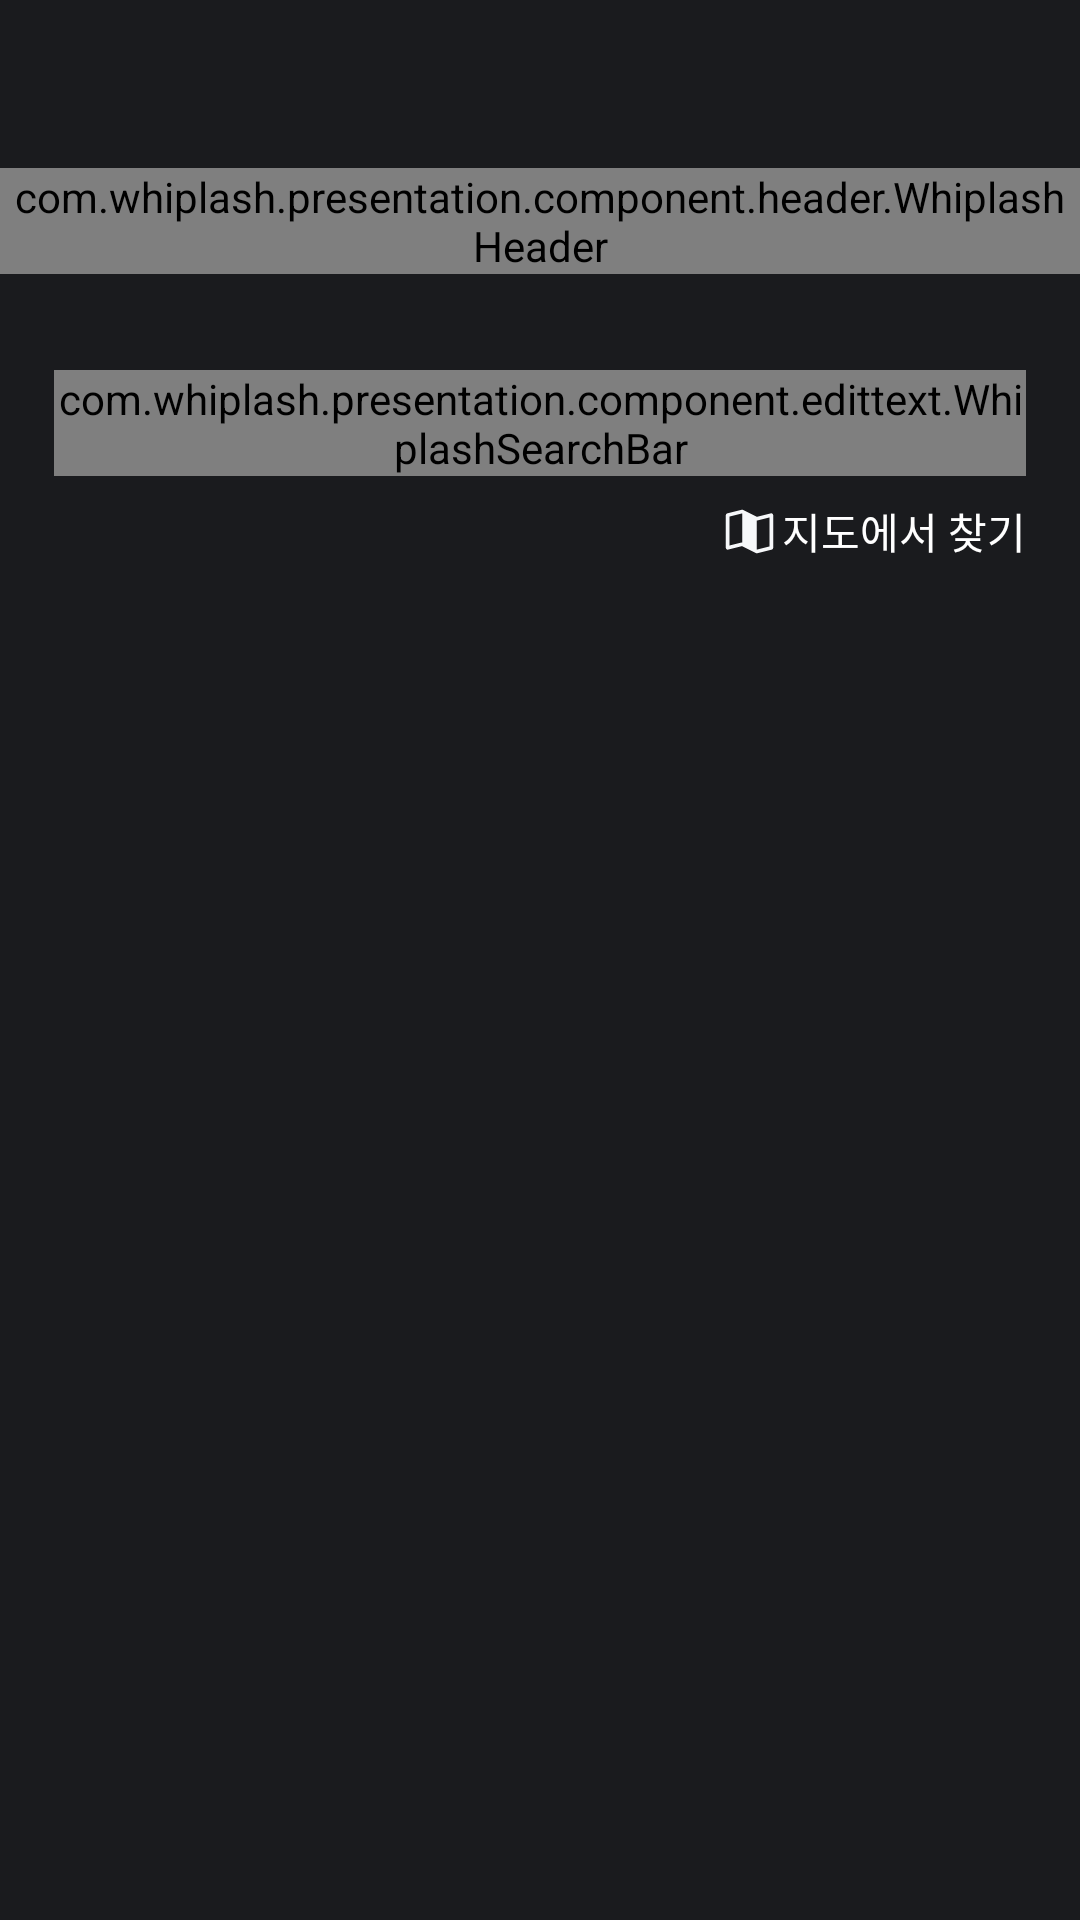

Produce the Android XML layout that renders to this screen, including the resource entries it uses.
<!-- AndroidManifest.xml: application theme Theme.Akuma -->
<!-- res/layout/activity_search_place.xml -->
<?xml version="1.0" encoding="utf-8"?>
<androidx.constraintlayout.widget.ConstraintLayout xmlns:android="http://schemas.android.com/apk/res/android"
    xmlns:app="http://schemas.android.com/apk/res-auto"
    xmlns:tools="http://schemas.android.com/tools"
    android:id="@+id/search_place_main"
    android:layout_width="match_parent"
    android:layout_height="match_parent"
    android:background="@color/grey_900"
    tools:context=".search_place.SearchPlaceActivity">

    <com.whiplash.presentation.component.header.WhiplashHeader
        android:id="@+id/whSearchPlace"
        android:layout_width="match_parent"
        android:layout_height="wrap_content"
        android:layout_marginTop="56dp"
        app:layout_constraintEnd_toEndOf="parent"
        app:layout_constraintStart_toStartOf="parent"
        app:layout_constraintTop_toTopOf="parent"
        app:showLeftIcon="true" />

    <com.whiplash.presentation.component.edittext.WhiplashSearchBar
        android:id="@+id/wsbPlace"
        android:layout_width="match_parent"
        android:layout_height="wrap_content"
        android:layout_marginHorizontal="18dp"
        android:layout_marginTop="32dp"
        android:hint="@string/arrive_target_place_hint"
        app:layout_constraintEnd_toEndOf="parent"
        app:layout_constraintStart_toStartOf="parent"
        app:layout_constraintTop_toBottomOf="@+id/whSearchPlace" />

    <androidx.constraintlayout.widget.ConstraintLayout
        android:id="@+id/clSearchInMapContainer"
        android:layout_width="wrap_content"
        android:layout_height="wrap_content"
        android:layout_marginTop="8dp"
        app:layout_constraintEnd_toEndOf="@+id/wsbPlace"
        app:layout_constraintTop_toBottomOf="@+id/wsbPlace">

        <ImageView
            android:layout_width="wrap_content"
            android:layout_height="wrap_content"
            android:layout_marginStart="4dp"
            android:src="@drawable/ic_map_black_22"
            app:layout_constraintBottom_toBottomOf="@+id/tvSearchInMap"
            app:layout_constraintEnd_toStartOf="@+id/tvSearchInMap"
            app:layout_constraintTop_toTopOf="@+id/tvSearchInMap" />

        <TextView
            android:id="@+id/tvSearchInMap"
            style="@style/body2_m_14"
            android:layout_width="wrap_content"
            android:layout_height="wrap_content"
            android:text="@string/find_in_map"
            android:textColor="@color/white"
            app:layout_constraintEnd_toEndOf="parent"
            app:layout_constraintTop_toTopOf="parent" />

    </androidx.constraintlayout.widget.ConstraintLayout>

    <TextView
        android:id="@+id/tvSearchResult"
        style="@style/body5_m_11"
        android:layout_width="wrap_content"
        android:layout_height="wrap_content"
        android:layout_marginStart="18dp"
        android:layout_marginTop="24dp"
        android:text="@string/search_result"
        android:textColor="@color/grey_500"
        android:visibility="gone"
        app:layout_constraintStart_toStartOf="parent"
        app:layout_constraintTop_toBottomOf="@+id/clSearchInMapContainer"
        tools:visibility="visible" />

    <androidx.recyclerview.widget.RecyclerView
        android:id="@+id/rvSearchPlace"
        android:layout_width="match_parent"
        android:layout_height="0dp"
        android:orientation="vertical"
        app:layoutManager="androidx.recyclerview.widget.LinearLayoutManager"
        app:layout_constraintBottom_toBottomOf="parent"
        app:layout_constraintEnd_toEndOf="parent"
        app:layout_constraintStart_toStartOf="parent"
        app:layout_constraintTop_toBottomOf="@+id/tvSearchResult" />

</androidx.constraintlayout.widget.ConstraintLayout>
<!-- resources referenced by this layout -->
<resources>
  <color name="grey_500">#5E5F66</color>
  <color name="grey_900">#1A1B1E</color>
  <color name="white">#FFFFFF</color>
  <!-- drawable ic_map_black_22 (drawable) -->
  <vector xmlns:android="http://schemas.android.com/apk/res/android"
      android:width="22dp"
      android:height="22dp"
      android:viewportWidth="22"
      android:viewportHeight="22">
    <path
        android:pathData="M18.763,4.976C18.689,4.919 18.604,4.879 18.512,4.859C18.421,4.84 18.326,4.842 18.235,4.865L13.533,6.04L8.814,3.68C8.682,3.614 8.532,3.598 8.389,3.634L3.466,4.865C3.333,4.898 3.215,4.975 3.13,5.083C3.046,5.191 3,5.324 3,5.461V16.538C3,16.632 3.021,16.724 3.062,16.808C3.103,16.892 3.163,16.966 3.237,17.023C3.31,17.081 3.396,17.121 3.488,17.14C3.579,17.16 3.674,17.158 3.765,17.135L8.467,15.96L13.186,18.32C13.272,18.362 13.366,18.384 13.462,18.385C13.512,18.385 13.562,18.378 13.611,18.366L18.534,17.135C18.667,17.102 18.785,17.025 18.87,16.917C18.954,16.809 19,16.676 19,16.538V5.461C19,5.368 18.979,5.276 18.938,5.191C18.897,5.107 18.837,5.034 18.763,4.976ZM8.538,14.692C8.488,14.692 8.438,14.698 8.389,14.711L4.231,15.75V5.942L8.467,4.883L8.538,4.918V14.692ZM17.769,16.058L13.533,17.117L13.462,17.081V7.308C13.512,7.308 13.562,7.302 13.611,7.29L17.769,6.25V16.058Z"
        android:fillColor="#F6F8FA"/>
  </vector>
  <string name="arrive_target_place_hint">도착 목표 장소는?</string>
  <string name="find_in_map">지도에서 찾기</string>
  <string name="search_result">검색 결과</string>
  <style name="body2_m_14" parent="TextAppearance.Material3.BodyMedium">
          <item name="android:textSize">14dp</item>
          <item name="android:textStyle">normal</item>
          <item name="android:lineSpacingMultiplier">1.5</item>
          <item name="android:letterSpacing">0</item>
          <item name="fontFamily">@font/pretendard_medium</item>
      </style>
  <style name="body5_m_11" parent="TextAppearance.Material3.LabelSmall">
          <item name="android:textSize">11dp</item>
          <item name="android:textStyle">normal</item>
          <item name="android:lineSpacingMultiplier">1.5</item>
          <item name="android:letterSpacing">0</item>
          <item name="fontFamily">@font/pretendard_medium</item>
      </style>
  <style name="Theme.Akuma" parent="Base.Theme.Akuma" />
  <style name="Base.Theme.Akuma" parent="Theme.Material3.DayNight.NoActionBar">
          
          
      </style>
</resources>
